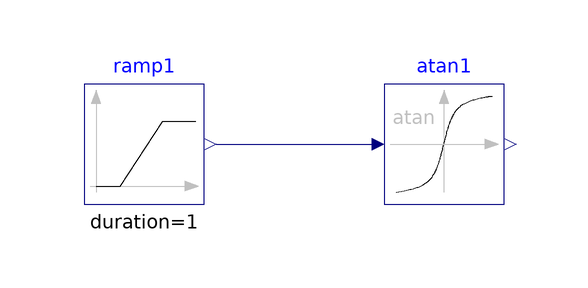

The Modelica model whose source follows is shown above as a component diagram (icons at their Placement, wires along their Line points).

model Atan
  "Validation model for the Atan block"
  BuildingsLite.Controls.OBC.CDL.Reals.Atan atan1
    "Block that outputs the arc tangent of the input"
    annotation (Placement(transformation(extent={{-10,-10},{10,10}})));
  BuildingsLite.Controls.OBC.CDL.Reals.Sources.Ramp ramp1(
    duration=1,
    offset=-2,
    height=4)
    "Block that generates ramp signal"
    annotation (Placement(transformation(extent={{-60,-10},{-40,10}})));

equation
  connect(ramp1.y,atan1.u)
    annotation (Line(points={{-38,0},{-12,0},{-12,0}},color={0,0,127}));
  annotation (
    experiment(
      StopTime=1.0,
      Tolerance=1e-06),
    __Dymola_Commands(
      file="modelica://Buildings/Resources/Scripts/Dymola/Controls/OBC/CDL/Reals/Validation/Atan.mos" "Simulate and plot"),
    Documentation(
      info="<html>
<p>
Validation test for the block
<a href=\"modelica://BuildingsLite.Controls.OBC.CDL.Reals.Atan\">
BuildingsLite.Controls.OBC.CDL.Reals.Atan</a>.
</p>
<p>
The input <code>u</code> varies from <i>-2</i> to <i>+2</i>.
</p>
</html>",
      revisions="<html>
<ul>
<li>
March 17, 2017, by Jianjun Hu:<br/>
First implementation.
</li>
</ul>
</html>"),
    Icon(
      graphics={
        Ellipse(
          lineColor={75,138,73},
          fillColor={255,255,255},
          fillPattern=FillPattern.Solid,
          extent={{-100,-100},{100,100}}),
        Polygon(
          lineColor={0,0,255},
          fillColor={75,138,73},
          pattern=LinePattern.None,
          fillPattern=FillPattern.Solid,
          points={{-36,60},{64,0},{-36,-60},{-36,60}})}));
end Atan;